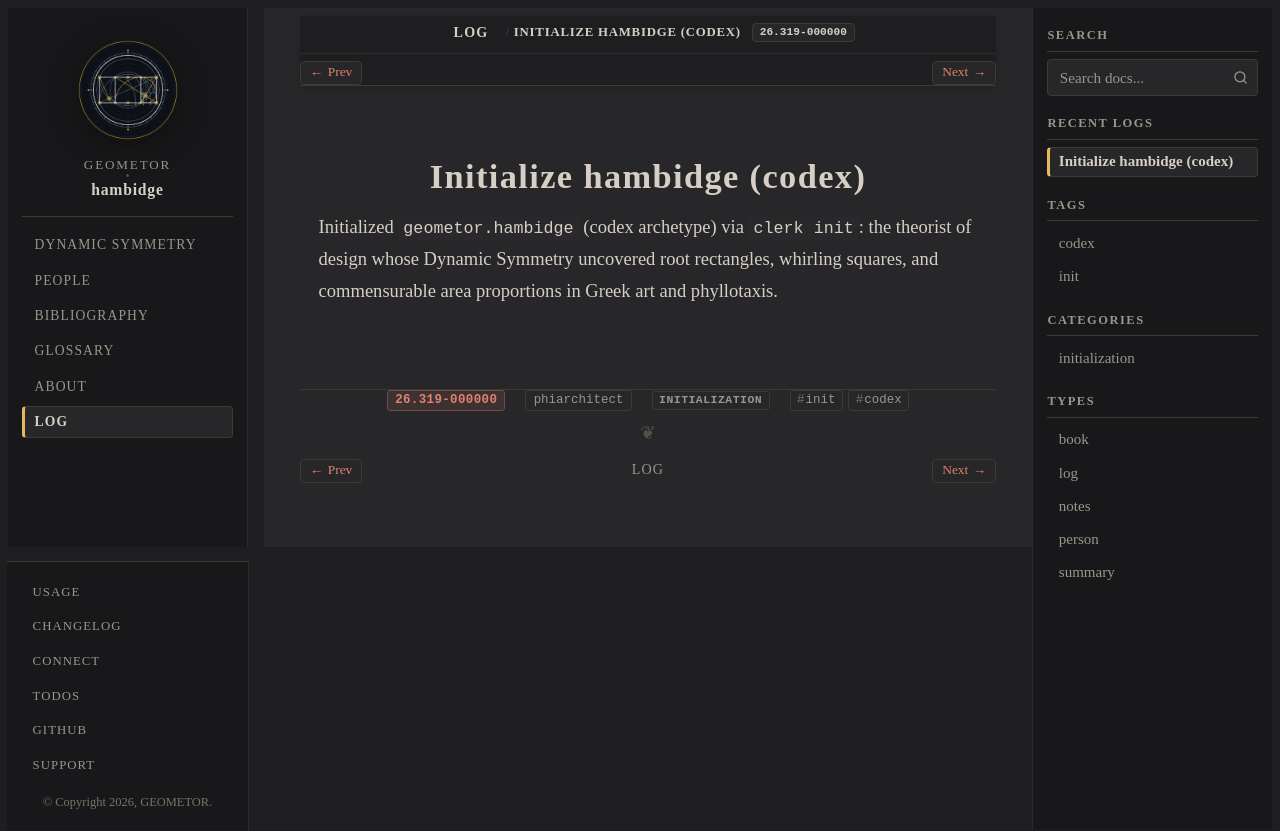

repository: geometor/hambidge · page: log/26.319-000000/index.html · generator: sphinx

:date: 26.319-000000
:author: phiarchitect
:type: log
:categories: initialization
:tags: init, codex

===========================
Initialize hambidge (codex)
===========================

Initialized ``geometor.hambidge`` (codex archetype) via ``clerk init``: the theorist of design whose Dynamic Symmetry uncovered root rectangles, whirling squares, and commensurable area proportions in Greek art and phyllotaxis.
